Run: headless pygame with SDL's dummy video driver; simulated clock (each Clock.tick advances the game by its frame time, no real sleeping); random seed 0; keys injected as events and as key.get_pressed() state; no mouse input.
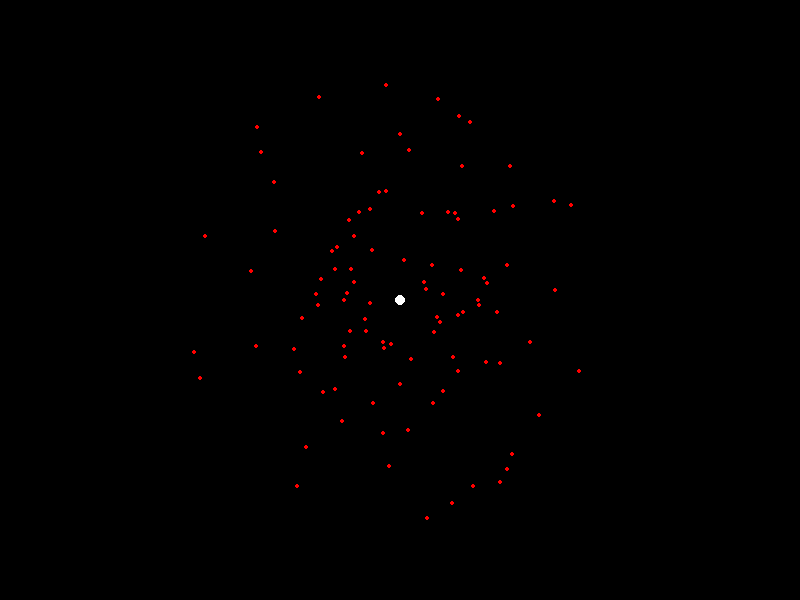
Frame 1 of 4 · flips 1–60 · no input
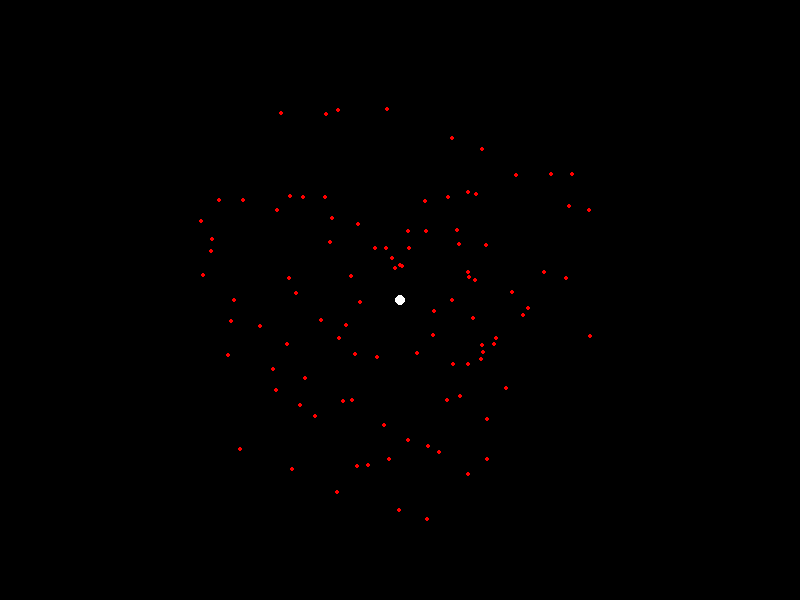
Frame 2 of 4 · flips 61–180 · tapped SPACE, RETURN · held RIGHT (→), D
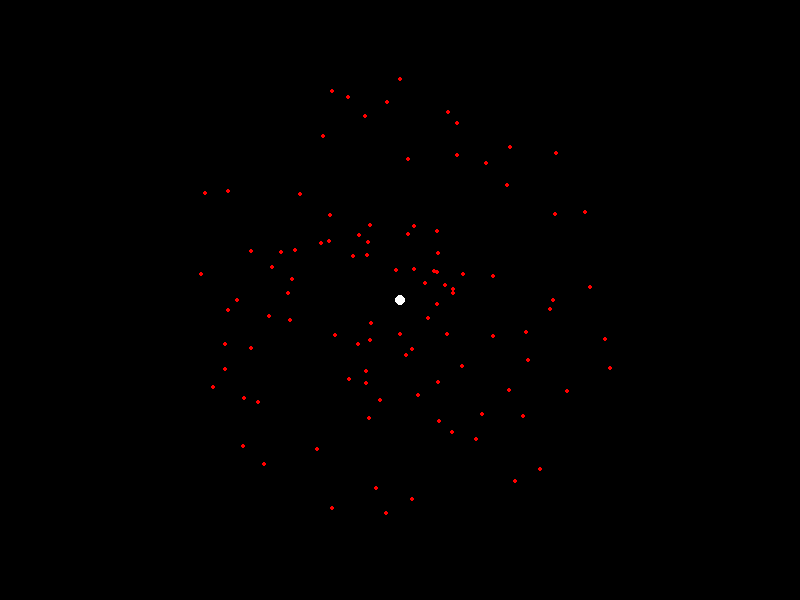
Frame 3 of 4 · flips 181–300 · held DOWN (↓), S
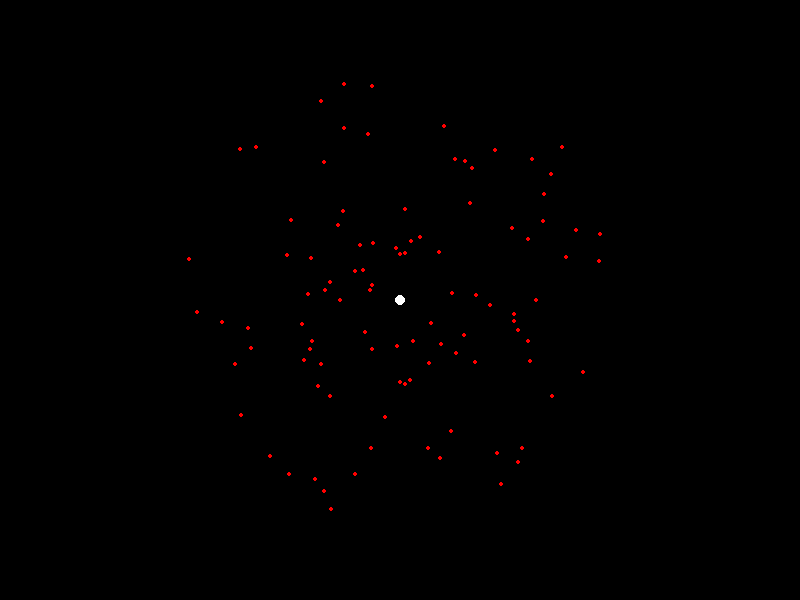
Frame 4 of 4 · flips 301–420 · held LEFT (←), A, UP (↑), W

The pygame program that drew these frames:

import pygame
import math
import random # We'll use this to simulate random Lidar data

# import paho.mqtt.client as mqtt # Uncomment this if you add MQTT later

pygame.init()

# --- Constants ---
SCREEN_WIDTH = 800
SCREEN_HEIGHT = 600
FPS = 60
LIDAR_RESOLUTION = 100


# Lidar/Visualization settings
# LIDAR_RESOLUTION is already defined from your start, but let's define max distance
# VISUALIZATION_RESOLUTION = LIDAR_RESOLUTION # Not directly used in this structure,
                                            # the data list length dictates the points drawn

MAX_LIDAR_DISTANCE = 500 # Assume Lidar max range is 500 units (e.g., cm, mm)
MAX_SCREEN_RADIUS = min(SCREEN_WIDTH, SCREEN_HEIGHT) // 2 - 20 # Max radius for drawing points on screen, minus some margin

# Scale factor to convert Lidar distance units to screen pixels
# Distance * scale = pixels
SCALE_FACTOR = MAX_SCREEN_RADIUS / MAX_LIDAR_DISTANCE

# Colors
BLACK = (0, 0, 0)
WHITE = (255, 255, 255)
RED = (255, 0, 0)
GRAY = (100, 100, 100)

# --- Pygame Setup ---
screen = pygame.display.set_mode((SCREEN_WIDTH, SCREEN_HEIGHT))
pygame.display.set_caption("Lidar Visualization")
clock = pygame.time.Clock()

# --- Data Storage ---
# This list will hold the Lidar data as (angle, distance) tuples
# Angle in degrees (0-360), Distance in Lidar units (0 to MAX_LIDAR_DISTANCE)
lidar_data = []

# --- Coordinate Conversion Function ---
def polar_to_screen(angle_degrees, distance, center_x, center_y, scale):
    """
    Converts polar coordinates (angle, distance) to screen coordinates (x, y).
    Angle is in degrees (0-360). 0 degrees is typically right (positive x).
    Distance is in Lidar units.
    Center (center_x, center_y) is the Pygame screen position of the Lidar origin.
    Scale converts Lidar distance units to screen pixels.
    """
    # Convert angle to radians
    angle_rad = math.radians(angle_degrees)

    # Apply scale to distance
    scaled_distance = distance * scale

    # Calculate Cartesian coordinates relative to the origin (mathematical)
    # math.cos and math.sin expect radians
    # 0 degrees -> positive x, 90 degrees -> positive y (mathematical)
    relative_x = scaled_distance * math.cos(angle_rad)
    relative_y = scaled_distance * math.sin(angle_rad)

    # Convert to Pygame screen coordinates
    # Pygame origin is top-left (0,0)
    # X increases to the right (same as math)
    # Y increases downwards (opposite of math)
    screen_x = center_x + relative_x
    screen_y = center_y - relative_y # Subtract relative_y because Pygame Y is inverted

    # Return as integer coordinates for drawing
    return (int(screen_x), int(screen_y))

# --- Simulation Data Generation (Replace with MQTT later) ---
def simulate_lidar_data(num_points):
    """Generates a list of simulated lidar points (angle, distance)."""
    simulated_points = []
    angle_increment = 360.0 / num_points

    for i in range(num_points):
        angle = i * angle_increment
        # Simulate a distance: e.g., random or following a pattern
        # This simulates points roughly in a circle with some noise
        distance = random.uniform(MAX_LIDAR_DISTANCE * 0.1, MAX_LIDAR_DISTANCE * 0.8) # Random distance between 10%-80% max range

        simulated_points.append((angle, distance))
    return simulated_points

# --- MQTT Callbacks (Structure for later) ---
# def on_connect(client, userdata, flags, rc):
#     if rc == 0:
#         print("Connected to MQTT Broker!")
#         # Subscribe to your Lidar data topic here
#         # client.subscribe("your/lidar/topic")
#     else:
#         print("Failed to connect, return code %d\n", rc)

# def on_message(client, userdata, msg):
#     print(f"Received `{msg.payload.decode()}` from `{msg.topic}`")
#     # Parse the message payload to get angle and distance data
#     # Update the 'lidar_data' list (be mindful of thread safety if using loop_start)
#     # Example: Assuming payload is JSON [{"angle": 10, "distance": 200}, ...]
#     try:
#         new_scan_data = json.loads(msg.payload.decode())
#         # Convert new_scan_data into the (angle, distance) tuple format
#         # You'll need to handle how to replace or append to the lidar_data list
#         global lidar_data # Need to declare global if modifying the list directly
#         lidar_data = [(point['angle'], point['distance']) for point in new_scan_data]
#     except Exception as e:
#         print(f"Error processing MQTT message: {e}")


# --- MQTT Client Setup (Structure for later) ---
# client = mqtt.Client()
# client.on_connect = on_connect
# client.on_message = on_message
# client.connect("your_mqtt_broker_address", 1883, 60) # Replace with your broker details
# client.loop_start() # Starts a new thread to process network traffic

# --- Game Loop ---
running = True

while running:
    # --- Event Handling ---
    for event in pygame.event.get():
        if event.type == pygame.QUIT:
            running = False

    # --- Update Data ---
    # In the simulation: Generate a new scan each frame
    # In MQTT: The on_message callback would update the 'lidar_data' list
    lidar_data = simulate_lidar_data(LIDAR_RESOLUTION) # Replace with code to use MQTT data

    # --- Drawing ---
    screen.fill(BLACK) # Clear the screen with black background

    # Calculate the screen center (Lidar origin)
    center_x = SCREEN_WIDTH // 2
    center_y = SCREEN_HEIGHT // 2

    # Draw the Lidar origin (a small white circle)
    pygame.draw.circle(screen, WHITE, (center_x, center_y), 5)

    # Draw the Lidar points
    for angle, distance in lidar_data:
        # Convert Lidar (polar) data to screen (Cartesian) coordinates
        screen_pos = polar_to_screen(angle, distance, center_x, center_y, SCALE_FACTOR)

        # Ensure distance is within reasonable bounds before drawing
        if 0 <= distance <= MAX_LIDAR_DISTANCE:
            # Draw a small red circle at the calculated screen position
            # You could also draw a line from the center to the point
            pygame.draw.circle(screen, RED, screen_pos, 2)
            # pygame.draw.line(screen, GRAY, (center_x, center_y), screen_pos, 1) # Optional: draw beam lines

    # --- Update Display ---
    pygame.display.flip() # Update the full screen to show the drawing

    # --- Frame Rate Control ---
    clock.tick(FPS) # Limit the frame rate

# --- Clean up ---
# client.loop_stop() # Uncomment this if you started the MQTT loop thread
pygame.quit()
